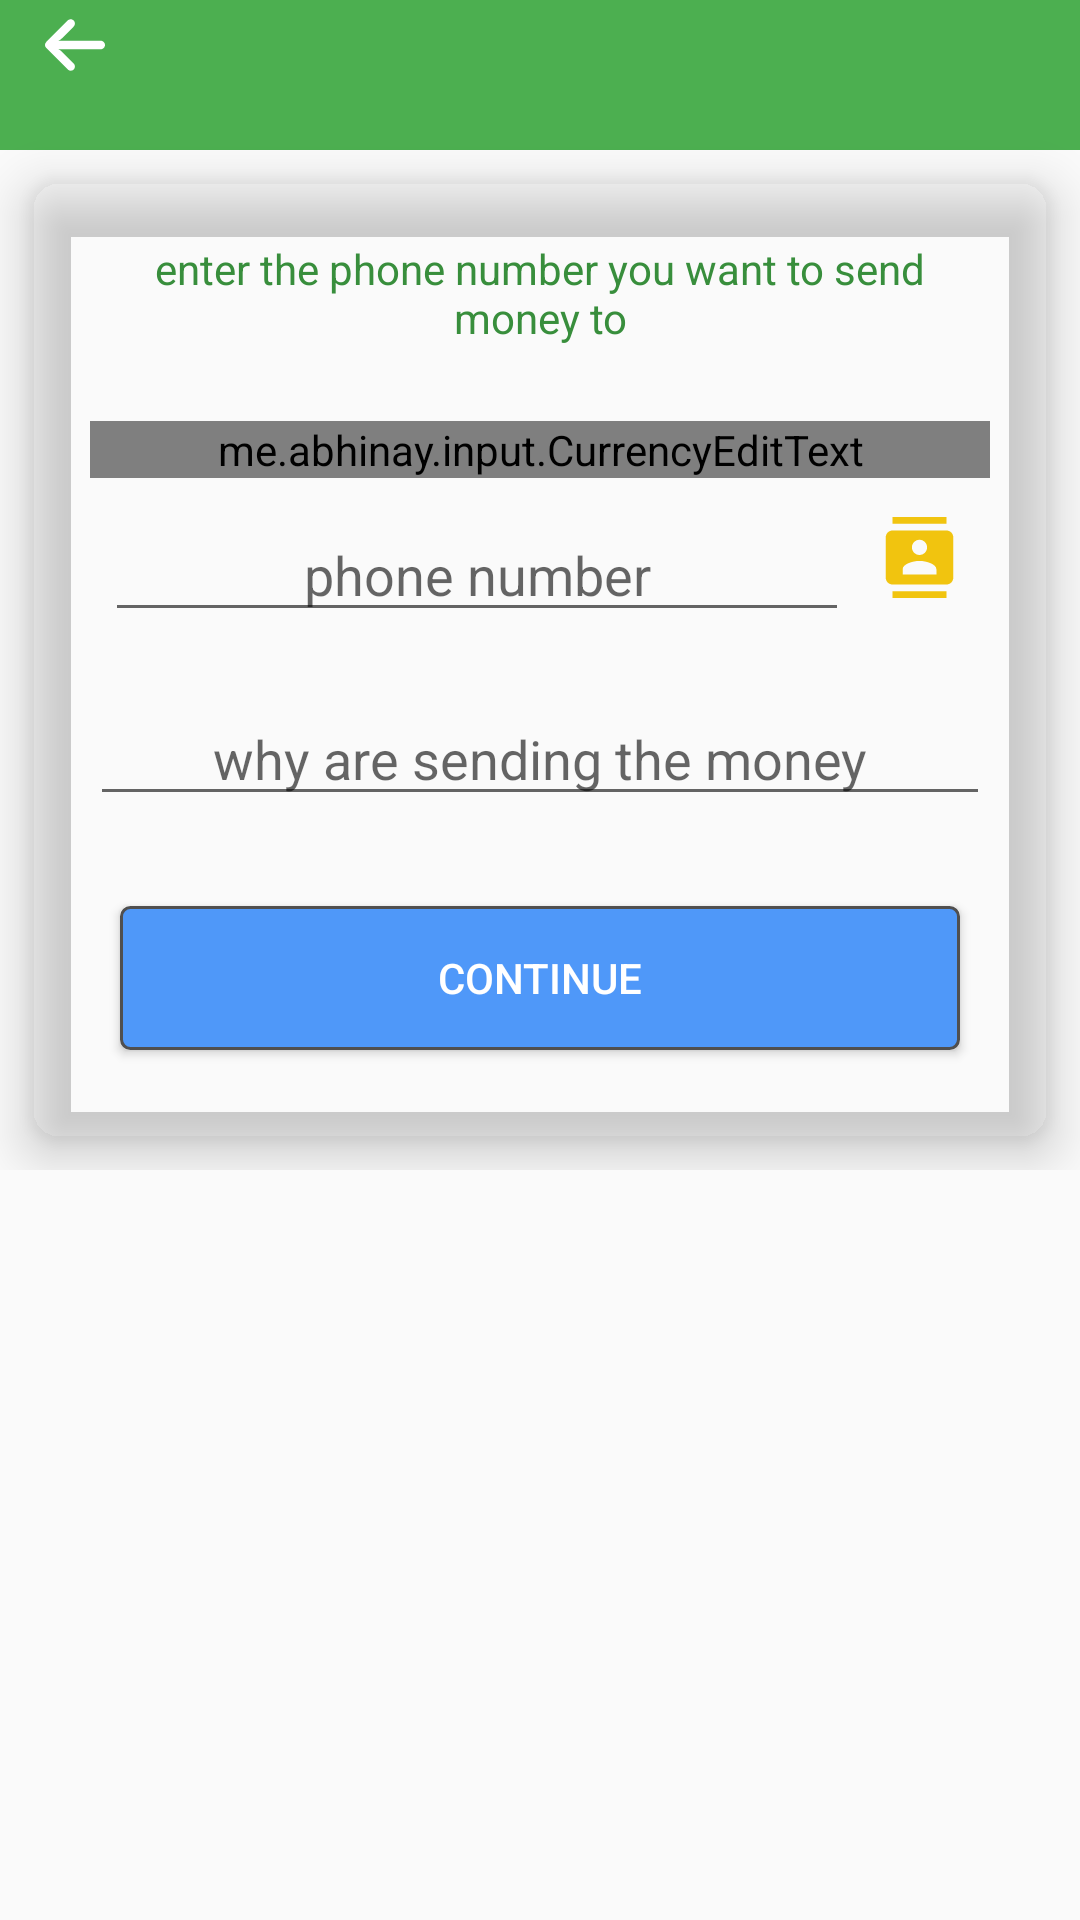

Write the Android layout XML for this screen, with the resource values it uses.
<!-- AndroidManifest.xml: application theme AppTheme -->
<!-- res/layout/activity_sendcash.xml -->
<?xml version="1.0" encoding="utf-8"?>
<ScrollView
    xmlns:android="http://schemas.android.com/apk/res/android"
    xmlns:app="http://schemas.android.com/apk/res-auto"
    xmlns:tools="http://schemas.android.com/tools"
    android:layout_width="match_parent"
    android:layout_height="match_parent"
    android:orientation="vertical"
    tools:context=".activities.SendCashActivity">

    <LinearLayout
        android:layout_width="match_parent"
        android:layout_height="match_parent"
        android:orientation="vertical">

        <LinearLayout
            android:layout_width="match_parent"
            android:layout_height="50dp"
            android:layout_gravity="left"
            android:gravity="left"
            android:background="@color/colorPrimaryDark">

            <ImageView
                android:id="@+id/bk_arrow"
                android:layout_width="30dp"
                android:layout_height="30dp"
                android:layout_gravity="left"
                android:layout_marginLeft="10dp"
                android:padding="5dp"
                android:onClick="backP2"
                android:src="@drawable/ic_backarrow"/>

        </LinearLayout>

        <androidx.cardview.widget.CardView
            android:layout_width="match_parent"
            android:layout_height="wrap_content"
            android:layout_margin="10dp"
            app:cardCornerRadius="10dp"
            app:cardElevation="10dp"
            app:cardBackgroundColor="@android:color/transparent">

            <LinearLayout
                android:layout_width="match_parent"
                android:layout_height="match_parent"
                android:orientation="vertical">

                <TextView
                    android:layout_width="match_parent"
                    android:layout_height="wrap_content"
                    android:layout_margin="20dp"
                    android:gravity="center"
                    android:text="enter the phone number you want to send money to"
                    android:textColor="@color/colorPrimary"/>

                <me.abhinay.input.CurrencyEditText
                    android:id="@+id/etCash"
                    android:layout_width="match_parent"
                    android:layout_height="wrap_content"
                    android:hint="Amount"
                    android:layout_marginLeft="20dp"
                    android:layout_marginRight="20dp"
                    android:layout_marginTop="5dp"
                    android:inputType="number"
                    android:gravity="center"
                    />

                <LinearLayout
                    android:layout_width="match_parent"
                    android:layout_height="wrap_content"
                    android:orientation="horizontal"
                    android:layout_marginLeft="20dp"
                    android:layout_marginRight="10dp"
                    >


                    <EditText
                        android:id="@+id/etSendMoneyPhone"
                        android:layout_width="0dp"
                        android:layout_height="wrap_content"
                        android:layout_weight="4"
                        android:hint="phone number"
                        android:gravity="center"
                        android:inputType="phone"
                        android:layout_marginLeft="5dp"
                        android:layout_marginRight="10dp"
                        android:layout_marginTop="10dp"/>

                    <Button
                        android:id="@+id/tvContact"
                        android:layout_width="27dp"
                        android:layout_height="27dp"
                        android:background="@drawable/ic_contacts"
                        android:layout_gravity="center"
                        android:layout_marginRight="20dp"
                        android:layout_marginTop="1dp"/>

                </LinearLayout>

                <EditText
                    android:id="@+id/etPurpose2"
                    android:layout_width="match_parent"
                    android:layout_height="wrap_content"
                    android:hint="why are sending the money"
                    android:gravity="center"
                    android:inputType="textMultiLine"
                    android:layout_marginLeft="20dp"
                    android:layout_marginRight="20dp"
                    android:layout_marginTop="20dp"/>

                <Button
                    android:id="@+id/btnContinue"
                    android:layout_width="match_parent"
                    android:layout_height="wrap_content"
                    android:text="Continue"
                    android:textColor="@color/colorWhite"
                    android:background="@drawable/add_fund_border"
                    android:layout_margin="30dp"
                    android:elevation="20dp"/>

            </LinearLayout>

        </androidx.cardview.widget.CardView>

    </LinearLayout>

</ScrollView>
<!-- resources referenced by this layout -->
<resources>
  <color name="colorPrimary">#388E3C</color>
  <color name="colorPrimaryDark">#4CAF50</color>
  <color name="colorWhite">#FFFFFF</color>
  <!-- drawable add_fund_border (drawable) -->
  <?xml version="1.0" encoding="utf-8"?>
  <shape xmlns:android="http://schemas.android.com/apk/res/android">
  
      <stroke
          android:width="1dp"
          android:color="#504f4f"/>
  
      <corners
          android:radius="3dp"/>
  
      <solid
          android:color="#4f98f9"/>
  
  </shape>
  <!-- drawable ic_backarrow (drawable) -->
  <vector xmlns:android="http://schemas.android.com/apk/res/android"
      android:width="447.243dp"
      android:height="447.243dp"
      android:viewportWidth="447.243"
      android:viewportHeight="447.243">
    <path
        android:fillColor="#fff"
        android:pathData="M420.361,192.229c-1.83,-0.297 -3.682,-0.434 -5.535,-0.41H99.305l6.88,-3.2c6.725,-3.183 12.843,-7.515 18.08,-12.8l88.48,-88.48c11.653,-11.124 13.611,-29.019 4.64,-42.4c-10.441,-14.259 -30.464,-17.355 -44.724,-6.914c-1.152,0.844 -2.247,1.764 -3.276,2.754l-160,160C-3.119,213.269 -3.13,233.53 9.36,246.034c0.008,0.008 0.017,0.017 0.025,0.025l160,160c12.514,12.479 32.775,12.451 45.255,-0.063c0.982,-0.985 1.899,-2.033 2.745,-3.137c8.971,-13.381 7.013,-31.276 -4.64,-42.4l-88.32,-88.64c-4.695,-4.7 -10.093,-8.641 -16,-11.68l-9.6,-4.32h314.24c16.347,0.607 30.689,-10.812 33.76,-26.88C449.654,211.494 437.806,195.059 420.361,192.229z"/>
  </vector>
  <!-- drawable ic_contacts (drawable) -->
  <vector xmlns:android="http://schemas.android.com/apk/res/android"
          android:width="10dp"
          android:height="14dp"
          android:viewportWidth="24.0"
          android:viewportHeight="24.0">
      <path
          android:fillColor="#F1C40F"
          android:pathData="M20,0L4,0v2h16L20,0zM4,24h16v-2L4,22v2zM20,4L4,4c-1.1,0 -2,0.9 -2,2v12c0,1.1 0.9,2 2,2h16c1.1,0 2,-0.9 2,-2L22,6c0,-1.1 -0.9,-2 -2,-2zM12,6.75c1.24,0 2.25,1.01 2.25,2.25s-1.01,2.25 -2.25,2.25S9.75,10.24 9.75,9 10.76,6.75 12,6.75zM17,17L7,17v-1.5c0,-1.67 3.33,-2.5 5,-2.5s5,0.83 5,2.5L17,17z"/>
  </vector>
  <style name="AppTheme" parent="Theme.AppCompat.Light.NoActionBar">
          
          <item name="colorPrimary">@color/colorPrimary</item>
          <item name="colorPrimaryDark">@color/colorPrimaryDark</item>
          <item name="colorAccent">@color/colorAccent</item>
      </style>
  <color name="colorAccent">#4CAF50</color>
</resources>
